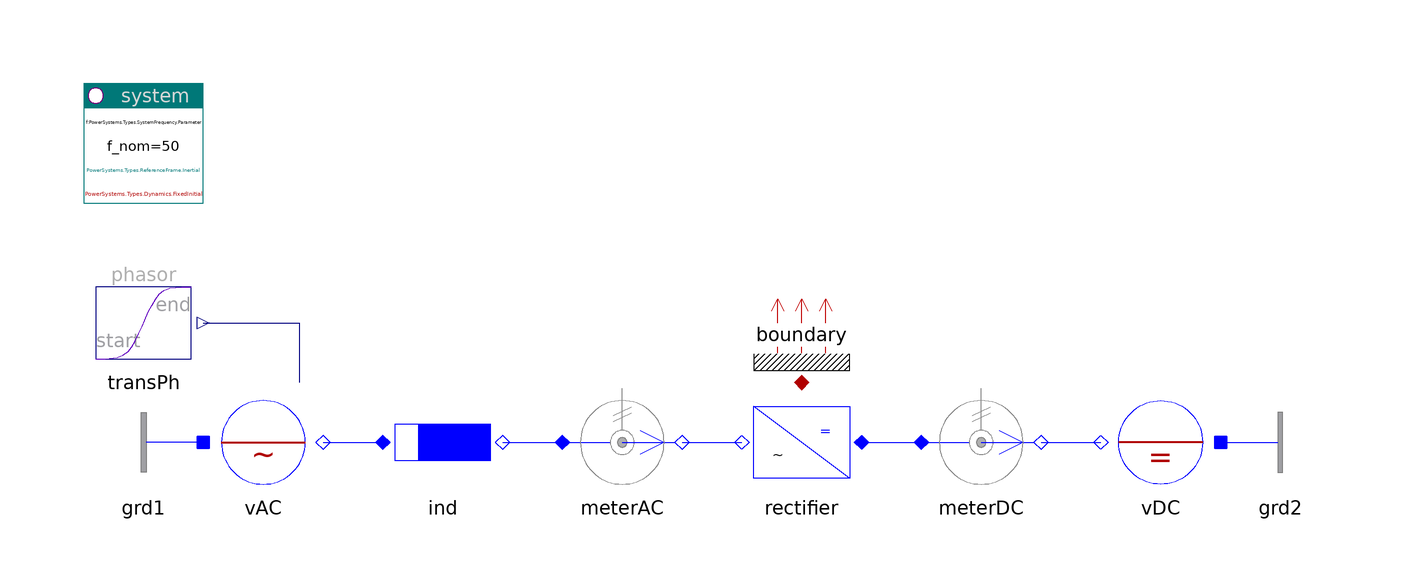

Above is the diagram view of the following Modelica model: its components placed by their Placement annotations and its connect equations drawn as lines.

model Rectifier "Rectifier"

    inner PowerSystems.System system(refType=PowerSystems.Types.ReferenceFrame.Inertial,
        dynType=PowerSystems.Types.Dynamics.FixedInitial)
      annotation (Placement(transformation(extent={{-100,40},{-80,60}})));
    PowerSystems.Blocks.Signals.TransientPhasor transPh
      annotation (Placement(transformation(extent={{-100,10},{-80,30}})));
    PowerSystems.AC1ph_DC.Sources.ACvoltage vAC(V_nom=2, use_vPhasor_in=true)
      annotation (Placement(transformation(extent={{-80,-10},{-60,10}})));
    PowerSystems.AC1ph_DC.Impedances.Inductor ind
      annotation (Placement(transformation(extent={{-50,-10},{-30,10}})));
    PowerSystems.AC1ph_DC.Sensors.PVImeter meterAC(av=true, tcst=0.1)
      annotation (Placement(transformation(extent={{-20,-10},{0,10}})));
    replaceable PowerSystems.AC1ph_DC.Inverters.Rectifier rectifier
      annotation (Placement(transformation(extent={{30,-10},{10,10}})));
    PowerSystems.AC1ph_DC.Sensors.PVImeter meterDC(av=true, tcst=0.1)
      annotation (Placement(transformation(extent={{40,-10},{60,10}})));
    PowerSystems.AC1ph_DC.Sources.DCvoltage vDC(pol=0)
      annotation (Placement(transformation(extent={{90,-10},{70,10}})));
    PowerSystems.AC1ph_DC.Nodes.GroundOne grd1
      annotation (Placement(transformation(extent={{-80,-10},{-100,10}})));
    PowerSystems.AC1ph_DC.Nodes.GroundOne grd2
      annotation (Placement(transformation(extent={{90,-10},{110,10}})));
    PowerSystems.Common.Thermal.BoundaryV boundary(m=2)
      annotation (Placement(transformation(extent={{10,10},{30,30}})));

  equation
    connect(transPh.y, vAC.vPhasor_in)
      annotation (Line(points={{-80,20},{-64,20},{-64,10}}, color={0,0,127}));
    connect(vAC.term, ind.term_p)
      annotation (Line(points={{-60,0},{-50,0}}, color={0,0,255}));
    connect(ind.term_n, meterAC.term_p)
      annotation (Line(points={{-30,0},{-20,0}}, color={0,0,255}));
    connect(meterAC.term_n, rectifier.AC)
      annotation (Line(points={{0,0},{10,0}}, color={0,0,255}));
    connect(rectifier.DC, meterDC.term_p)
      annotation (Line(points={{30,0},{40,0}}, color={0,0,255}));
    connect(meterDC.term_n, vDC.term)
      annotation (Line(points={{60,0},{70,0}}, color={0,0,255}));
    connect(grd1.term, vAC.neutral)
      annotation (Line(points={{-80,0},{-80,0}}, color={0,0,255}));
    connect(vDC.neutral, grd2.term)
      annotation (Line(points={{90,0},{90,0}}, color={0,0,255}));
    connect(rectifier.heat, boundary.heat)
      annotation (Line(points={{20,10},{20,10}}, color={176,0,0}));
    annotation (
      Documentation(info="<html>
<p><a href=\"modelica://PowerSystems.Examples.AC1ph_DC.Elementary\">up users guide</a></p>
</html>
"),
      experiment(StopTime=0.2, Interval=0.2e-3),
      Diagram(coordinateSystem(extent={{-100,-40},{100,60}})),
      Icon(coordinateSystem(extent={{-100,-40},{100,60}})));
  end Rectifier;